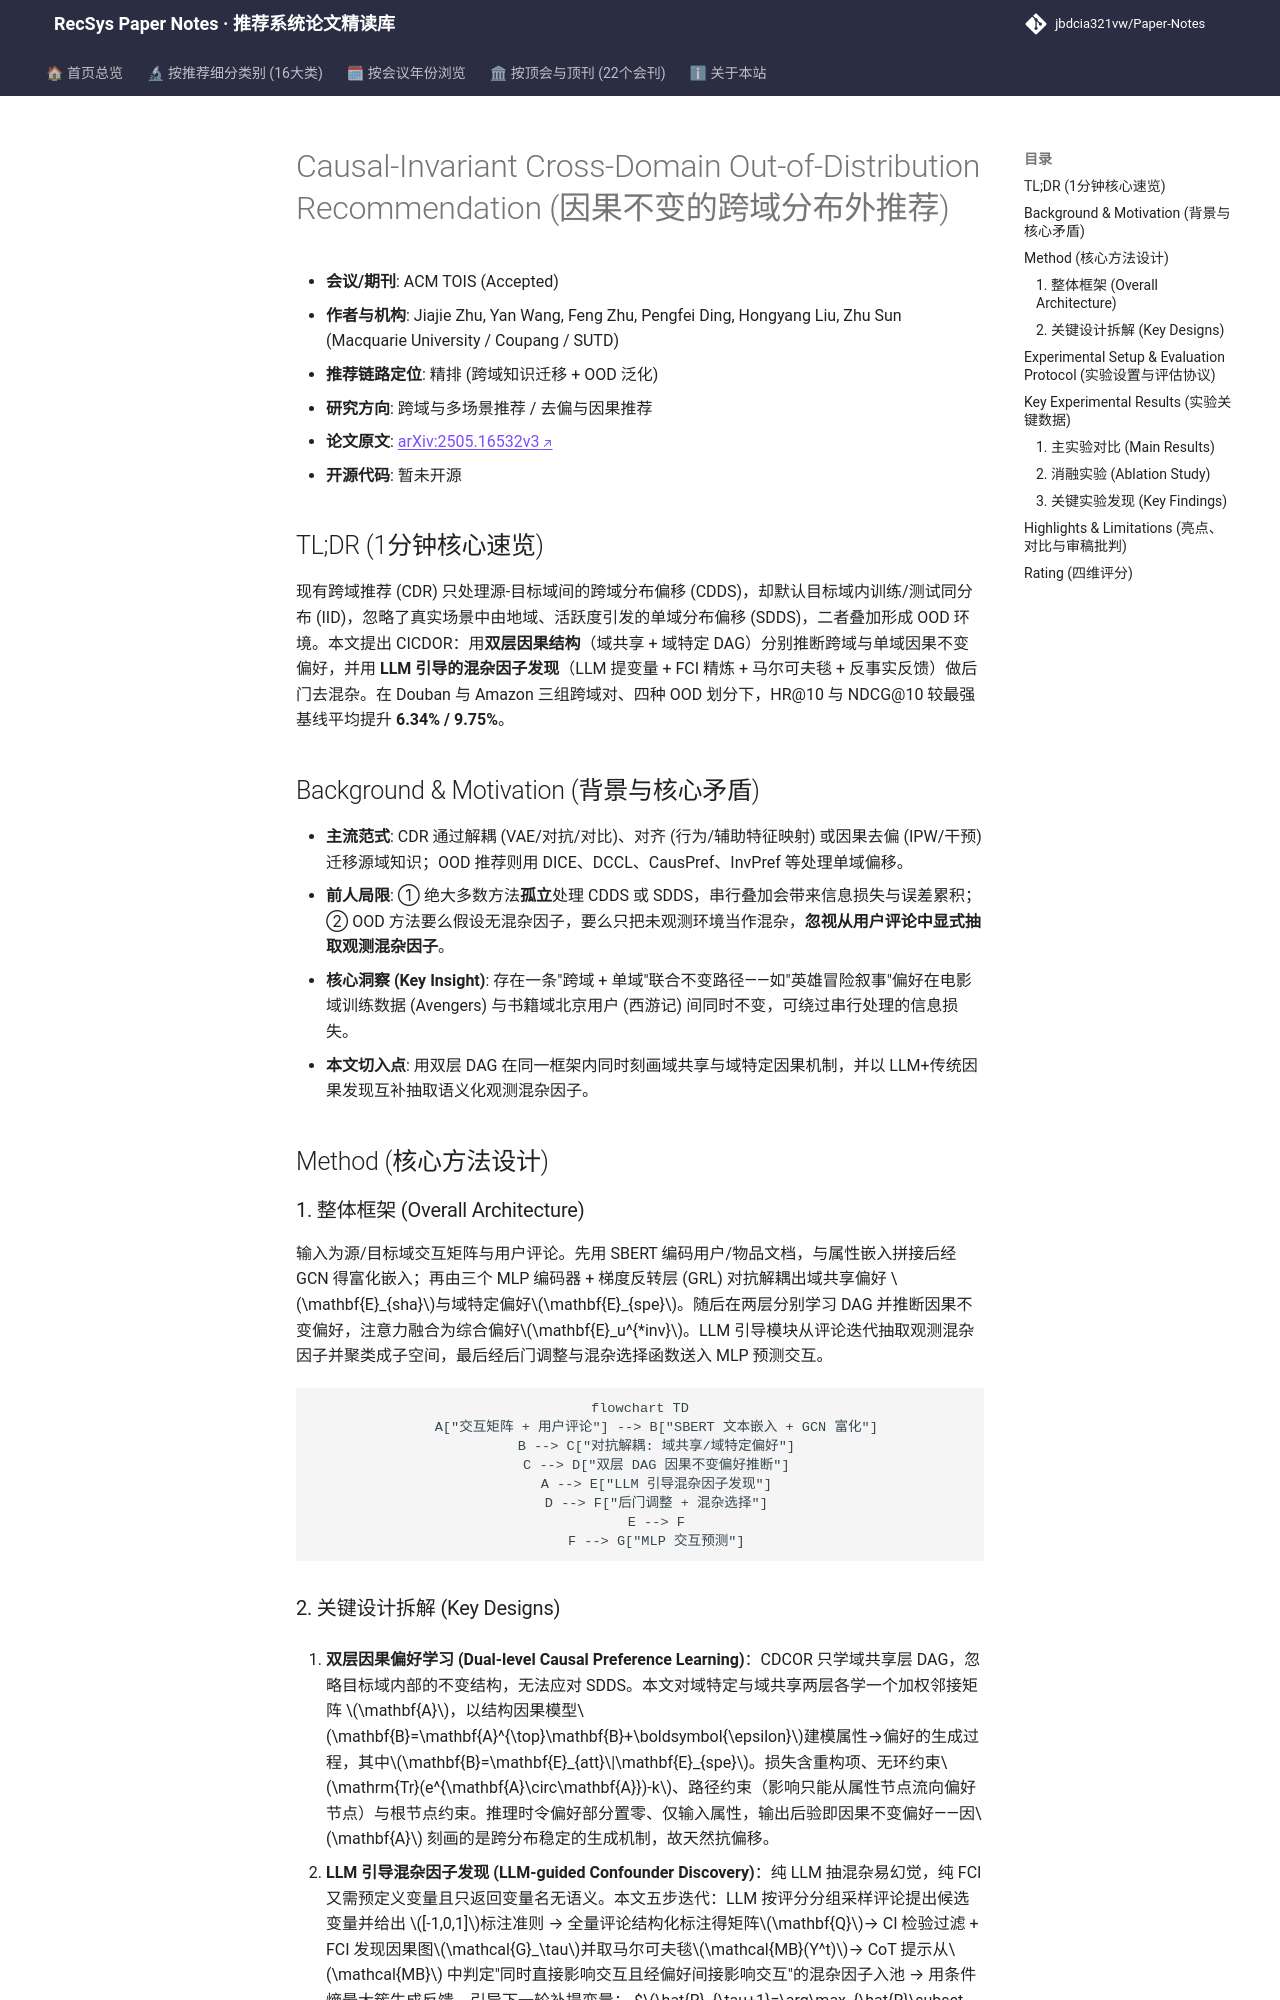

repository: jbdcia321vw/Paper-Notes · page: venues/TOIS/2026/cross_domain_multi_scenario/causal_invariant_cross_domain_out_of_distribution_recommendation/index.html · generator: mkdocs

---
title: "[Paper Note] Causal-Invariant Cross-Domain Out-of-Distribution Recommendation"
description: "[TOIS 2026][跨域与多场景推荐] 统一建模跨域与单域双重分布偏移，用双层因果结构与 LLM 引导混杂因子发现实现跨域 OOD 推荐，HR@10 平均提升 6.34%。"
tags:
  - TOIS
  - 跨域与多场景推荐
  - 精排
  - 因果发现
  - 分布外泛化
date: 2026-11-13
venue: TOIS
year: 2026
paper_url: "https://arxiv.org/abs/2505.16532"
code_url: ""
categories:
  - cross_domain_multi_scenario
  - debias_fairness_industrial
---

# Causal-Invariant Cross-Domain Out-of-Distribution Recommendation (因果不变的跨域分布外推荐)

- **会议/期刊**: ACM TOIS (Accepted)
- **作者与机构**: Jiajie Zhu, Yan Wang, Feng Zhu, Pengfei Ding, Hongyang Liu, Zhu Sun (Macquarie University / Coupang / SUTD)
- **推荐链路定位**: 精排 (跨域知识迁移 + OOD 泛化)
- **研究方向**: 跨域与多场景推荐 / 去偏与因果推荐
- **论文原文**: [arXiv:2505.16532v3](https://arxiv.org/abs/2505.16532v3)
- **开源代码**: 暂未开源

## TL;DR (1分钟核心速览)

现有跨域推荐 (CDR) 只处理源-目标域间的跨域分布偏移 (CDDS)，却默认目标域内训练/测试同分布 (IID)，忽略了真实场景中由地域、活跃度引发的单域分布偏移 (SDDS)，二者叠加形成 OOD 环境。本文提出 CICDOR：用**双层因果结构**（域共享 + 域特定 DAG）分别推断跨域与单域因果不变偏好，并用 **LLM 引导的混杂因子发现**（LLM 提变量 + FCI 精炼 + 马尔可夫毯 + 反事实反馈）做后门去混杂。在 Douban 与 Amazon 三组跨域对、四种 OOD 划分下，HR@10 与 NDCG@10 较最强基线平均提升 **6.34% / 9.75%**。

## Background & Motivation (背景与核心矛盾)

- **主流范式**: CDR 通过解耦 (VAE/对抗/对比)、对齐 (行为/辅助特征映射) 或因果去偏 (IPW/干预) 迁移源域知识；OOD 推荐则用 DICE、DCCL、CausPref、InvPref 等处理单域偏移。
- **前人局限**: ① 绝大多数方法**孤立**处理 CDDS 或 SDDS，串行叠加会带来信息损失与误差累积；② OOD 方法要么假设无混杂因子，要么只把未观测环境当作混杂，**忽视从用户评论中显式抽取观测混杂因子**。
- **核心洞察 (Key Insight)**: 存在一条"跨域 + 单域"联合不变路径——如"英雄冒险叙事"偏好在电影域训练数据 (Avengers) 与书籍域北京用户 (西游记) 间同时不变，可绕过串行处理的信息损失。
- **本文切入点**: 用双层 DAG 在同一框架内同时刻画域共享与域特定因果机制，并以 LLM+传统因果发现互补抽取语义化观测混杂因子。

## Method (核心方法设计)

### 1. 整体框架 (Overall Architecture)

输入为源/目标域交互矩阵与用户评论。先用 SBERT 编码用户/物品文档，与属性嵌入拼接后经 GCN 得富化嵌入；再由三个 MLP 编码器 + 梯度反转层 (GRL) 对抗解耦出域共享偏好 $\mathbf{E}_{sha}$与域特定偏好$\mathbf{E}_{spe}$。随后在两层分别学习 DAG 并推断因果不变偏好，注意力融合为综合偏好$\mathbf{E}_u^{*inv}$。LLM 引导模块从评论迭代抽取观测混杂因子并聚类成子空间，最后经后门调整与混杂选择函数送入 MLP 预测交互。

```mermaid
flowchart TD
    A["交互矩阵 + 用户评论"] --> B["SBERT 文本嵌入 + GCN 富化"]
    B --> C["对抗解耦: 域共享/域特定偏好"]
    C --> D["双层 DAG 因果不变偏好推断"]
    A --> E["LLM 引导混杂因子发现"]
    D --> F["后门调整 + 混杂选择"]
    E --> F
    F --> G["MLP 交互预测"]
```
